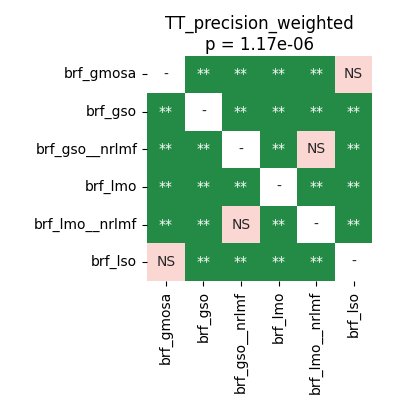

Source data for this figure (header and first rows):
	brf_gmosa	brf_gso	brf_gso__nrlmf	brf_lmo	brf_lmo__nrlmf	brf_lso
brf_gmosa	1.0	0.002441	0.002441	0.002441	0.002441	0.4922
brf_gso	0.002441	1.0	0.002441	0.002441	0.002441	0.004507
brf_gso__nrlmf	0.002441	0.002441	1.0	0.002441	0.0634	0.002441
brf_lmo	0.002441	0.002441	0.002441	1.0	0.002441	0.002441
brf_lmo__nrlmf	0.002441	0.002441	0.0634	0.002441	1.0	0.002441
brf_lso	0.4922	0.004507	0.002441	0.002441	0.002441	1.0
